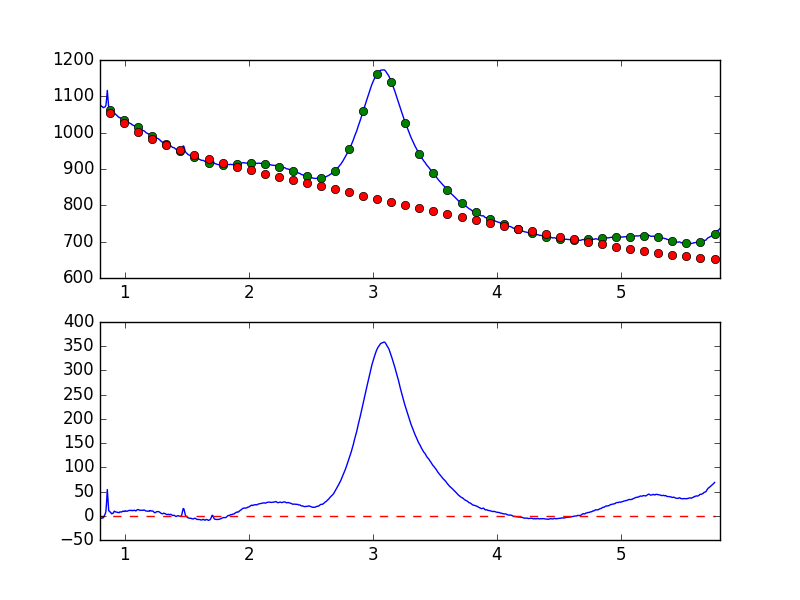

Data behind this chart, as committed beside it:
7.681951752392544019e-01, -8.955115972069506824e+00
7.738631750302433776e-01, -8.398304939659055890e+00
7.795311748212323533e-01, -7.199039526734395622e+00
7.851991746122213289e-01, -5.245667103625692107e+00
7.908671744032103046e-01, -2.605245978163111431e+00
7.965351741941992803e-01, -1.972275864427047054e+00
8.022031739851883669e-01, -4.629635382747665062e+00
8.078711737761772316e-01, -5.275974637830586289e+00
8.135391735671662072e-01, -5.220417367193704195e+00
8.192071733581552939e-01, -3.835563870854684865e+00
8.248751731491442696e-01, -4.470210737893921760e+00
8.305431729401332452e-01, -2.407236588641126218e+00
8.362111727311222209e-01, 9.375453862598988053e-01
8.418791725221110855e-01, 3.578986058666714598e+00
8.475471723131001722e-01, 8.961257589498927700e+00
8.532151721040891479e-01, 2.848470889748932677e+01
8.588831718950781235e-01, 5.409998187011910886e+01
8.645511716860672102e-01, 3.144900257455833525e+01
8.702191714770560749e-01, 1.037315996860183986e+01
8.758871712680450505e-01, 9.404394767856729231e+00
8.815551710590340262e-01, 7.663636945742382522e+00
8.872231708500230019e-01, 6.726886953307257500e+00
8.928911706410120885e-01, 4.071115628674760956e+00
8.985591704320010642e-01, 4.604804717283968785e+00
9.042271702229900399e-01, 4.682236745824411628e+00
9.098951700139790155e-01, 7.239115139423347500e+00
9.155631698049678802e-01, 9.581992932582579670e+00
9.212311695959569668e-01, 8.307828433240729282e+00
9.268991693869459425e-01, 7.852813347775736474e+00
9.325671691779349182e-01, 7.604677468501677140e+00
9.382351689689240049e-01, 7.357156447107399799e+00
9.439031687599129805e-01, 6.591363864970389841e+00
9.495711685509018452e-01, 6.762656467529723159e+00
9.552391683418909318e-01, 6.389745492412657768e+00
9.609071681328797965e-01, 8.104257216308269562e+00
9.665751679238688832e-01, 7.923926314343589183e+00
9.722431677148579698e-01, 7.557039219457919899e+00
9.779111675058468345e-01, 8.470427286465564976e+00
9.835791672968358101e-01, 9.426454096743555056e+00
9.892471670878246748e-01, 8.901472489480966033e+00
9.949151668788137615e-01, 9.582650733555510669e+00
1.000583166669802848e+00, 8.778586235564034723e+00
1.006251166460791602e+00, 1.027285076548764664e+01
1.011919166251780799e+00, 9.710923746652724731e+00
1.017587166042769553e+00, 9.140384211759737809e+00
1.023255165833758751e+00, 9.934983068511542115e+00
1.028923165624747726e+00, 1.052267044335872015e+01
1.034591165415736702e+00, 1.097421872837765022e+01
1.040259165206725678e+00, 1.101262199533243802e+01
1.045927164997714431e+00, 1.082034697223696185e+01
1.051595164788703629e+00, 1.149868362929271370e+01
1.057263164579692605e+00, 1.041259381170095821e+01
1.062931164370681802e+00, 1.087284014591330106e+01
1.068599164161670556e+00, 1.069042939900555211e+01
1.074267163952659310e+00, 1.139890251774238550e+01
1.079935163743648507e+00, 1.120526236294961109e+01
1.085603163534637483e+00, 1.013596980326667563e+01
1.091271163325626681e+00, 1.023744420342586636e+01
1.096939163116615434e+00, 1.179279926409719792e+01
1.102607162907604632e+00, 1.274322974063875336e+01
1.108275162698593386e+00, 1.272957638450156992e+01
... 839 more rows
